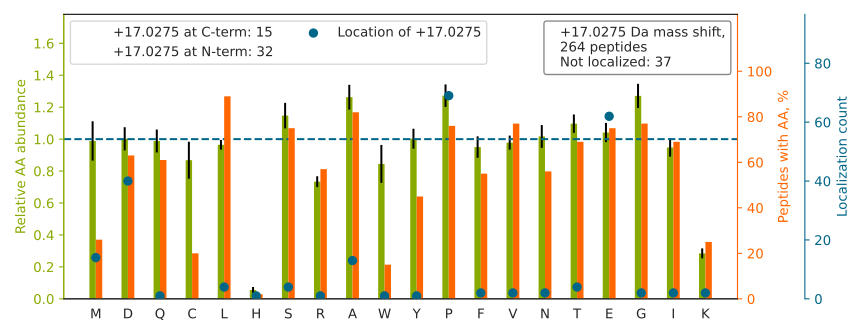

The table this chart was drawn from, first rows:
top isoform	localization score	spectrum
GFGD[+17]GYNGYGGGPGGGNFGGSPGYGGGR	0.5128	QEXI22208.26285.26285.3
VLDNYLTSP[+17]LPEEVDETSAEDEGVSQR	0.7969	QEXI22208.39288.39288.3
LNEDMACSVAGITSD[+17]ANVLTNELR	0.9945	QEXI22208.44376.44376.3
T[+17]TSGYAGGLSSAYGGLTSPGLSYSLGSSFGSGAGS…	1.0	QEXI22208.44846.44846.4
LGLGIDEDDPTADDTSAAVTEE[+17]MPPLEGDDDTSR	0.8763	QEXI22208.45812.45812.3
AQGPDGGLTASTYSYLGGFD[+17]SSSNVLAGQLR	0.979	QEXI22208.45851.45851.3
VGEPGQAGNPALVSAYGTGLE[+17]GGTTGIQSEFFINT…	0.2433	QEXI22208.47518.47518.3
AFLADPSAFVAAAPVAAATTAAPAAAAAPAK		QEXI22208.48265.48265.3
I[+17]AIPGLAGAGNSVLLVSNLNPER	0.5	QEXI22208.48427.48427.3
LPIPESQVITINPELPVEEAAEDYAK		QEXI22208.50208.50208.3
AQNVTLEAILQNATSD[+17]NPVVQLSAVQAAR	0.3723	QEXI22208.53516.53516.3
VPAFEGDDGFCVFE[+17]SNAIAYYVSNEELR	1	QEXI22208.55000.55000.3
APPWVPAMGFTLAP[+17]SLGCFVGSR	0.9955	QEXI22208.56090.56090.3
ALEAFDLDPAQWGVNVQP[+17]YSGSPANLAVYTALLQP…	0.6251	QEXI22208.58253.58253.4
PNSEPASLLE[+17]LFNSIATQGELVR	0.9995	QEXI22208.58316.58316.3
GQELAFP[+17]LSPDWQVDYESYTWR	0.8668	QEXI22208.52623.52623.3
EDMAALEKDYEEVGVD[+17]SVEGEGEEEGEEY	0.7607	QEXI22208.41047.41047.3
VATAQDDITGD[+17]GTTSNVLIIGELLK	0.9997	QEXI22208.49875.49875.3
QAQVATGGGPGAP[+17]PGSQPDYSAAWAEYYR	0.3069	QEXI22208.33632.33632.3
AFADALEVIPMALSE[+17]NSGMNPIQTMTEVR	0.9735	QEXI22208.59792.59792.3
AVSSAIAQLLGE[+17]VAQGNENYAGIAAR	0.9995	QEXI22208.50612.50612.3
IYDDDFFQNLD[+17]GVANALDNVDAR	0.9991	QEXI22208.53579.53579.3
IPSAVGYQP[+17]TLATDMGTMQER	0.9037	QEXI22208.33122.33122.3
GAMPPAPVPAGTPAPP[+17]GPATMMPDGTLGLTPPTTE…	0.7018	QEXI22208.47347.47347.3
S[+17]SLQYSSPAPDGCGDQTLGDLLLTPTR	0.9632	QEXI22208.43038.43038.3
AQSSQDAVSSM[+17]NLFDLGGQYLR	0.9952	QEXI22208.45788.45788.3
YAGEPVPFIE[+17]PPESFEFYAQQLR	0.9631	QEXI22208.52531.52531.3
EEFASTCPDDE[+17]EIELAYEQVAK	0.1809	QEXI22208.39941.39941.3
VSVVEP[+17]GNFIAATSLYSPESIQAIAK	0.8418	QEXI22208.49509.49509.3
LGLGIDEDEVAAEEP[+17]NAAVPDEIPPLEGDEDASR	0.6321	QEXI22208.48022.48022.3
NMITGTAPLD[+17]GCILVVAANDGPMPQTR	0.8938	QEXI22208.46227.46227.3
T[+17]LVLSNLSYSATEETLQEVFEK	0.5961	QEXI22208.50968.50968.3
GQGVYLGM[+17]PGCLPVYDALAGEFIR	0.5195	QEXI22208.55592.55592.3
ASGDLIP[+17]WTVSEQFQDPDFGGLSGGR	0.3218	QEXI22208.50725.50725.3
Y[+17]VASYLLAALGGNSSPSAK	1	QEXI22208.39393.39393.2
VNFSPPGDTNSLFPGTWYLER		QEXI22208.48230.48230.3
S[+17]VVPGGGAVEAALSIYLENYATSMGSR	0.8142	QEXI22208.56507.56507.3
LLGSDGSPLMDMLQLAE[+17]EPVPQAGQELR	0.9041	QEXI22208.58391.58391.3
YFTQGNCVNLTE[+17]ALSLYEEQLGR	1	QEXI22208.49485.49485.3
NDFQLIGIQD[+17]GYLSLLQDSGEVR	1	QEXI22208.54141.54141.3
NMGGP[+17]YGGGNYGPGGSGGSGGYGGR	0.9607	QEXI22208.14888.14888.3
FDGALNVDLTE[+17]FQTNLVPYPR	0.988	QEXI22208.51676.51676.3
LSDALAVEDDQVAPVPLNVVETSSSVR		QEXI22208.44628.44628.3
D[+17]LYANTVLSGGTTMYPGIADR	0.9957	QEXI22208.42063.42063.3
LVTSP[+17]CCIVTSTYGWTANMER	0.9973	QEXI22208.39465.39465.3
AFADAMEVIP[+17]STLAENAGLNPISTVTELR	0.9183	QEXI22208.57583.57583.3
LVSSP[+17]CCIVTSTYGWTANMER	0.965	QEXI22208.38194.38194.3
ACLISLGYD[+17]IGNDPQGEAEFAR	0.9996	QEXI22208.40648.40648.3
SGDAAIVDM[+17]VPGKPMCVESFSDYPPLGR	0.2455	QEXI22208.42726.42726.4
LMEPIYLVEIQCP[+17]EQVVGGIYGVLNR	0.9292	QEXI22208.59023.59023.3
VQDDEVGD[+17]GTTSVTVLAAELLR	0.9542	QEXI22208.50778.50778.3
VPADTEVVCAP[+17]PTAYIDFAR	0.9636	QEXI22208.40188.40188.3
NLPGLVQE[+17]GEPFSEEATLFTK	0.4063	QEXI22208.45013.45013.3
AEPPQCTSLAWSAD[+17]GQTLFAGYTDNLVR	0.9959	QEXI22208.47261.47261.3
A[+17]ITISSALQAGTVWVNCYGVVSAQCPFGGFK	1	QEXI22208.54910.54910.3
ITAQSIEE[+17]LCAVNLYGPDAQVDR	0.008089	QEXI22208.40719.40719.3
LTALQAQPGSIVPTLVLAE[+17]SLPGATTR	0.9306	QEXI22208.52351.52351.3
VDVFNANSNLSSGP[+17]LPIFPLEQLVNKPVEELPEGV…	0.4642	QEXI22208.57437.57437.4
VTASGPGLSSYGVP[+17]ASLPVDFAIDAR	0.9996	QEXI22208.48538.48538.3
EENVGLHQTLDQTLNE[+17]LNCI	0.9996	QEXI22208.43728.43728.3
... 204 more rows
